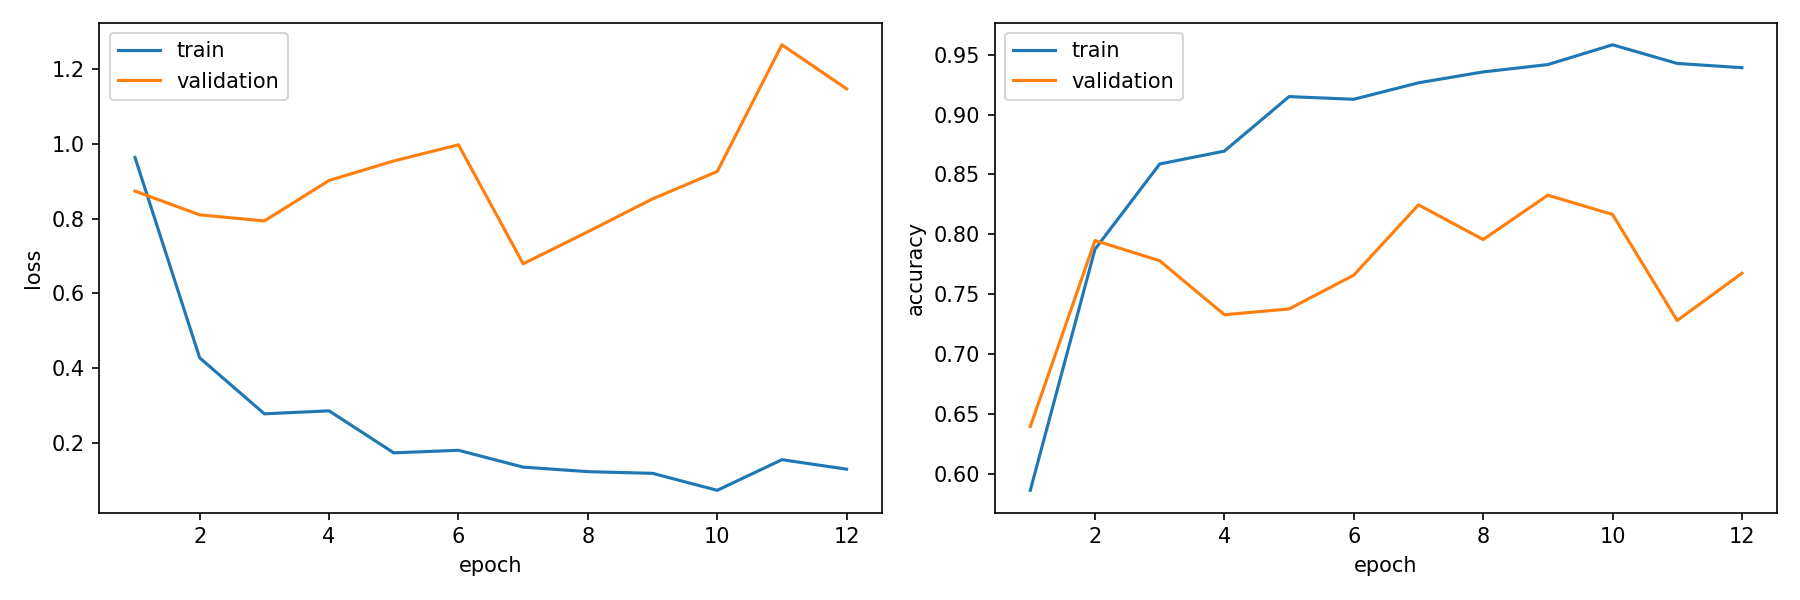

Data behind this chart, as committed beside it:
epoch, train_loss, train_accuracy, validation_loss, validation_accuracy, is_best_epoch
1, 0.9639, 0.5863, 0.8738, 0.6396, False
2, 0.4274, 0.7876, 0.8102, 0.7949, False
3, 0.2776, 0.8587, 0.794, 0.778, False
4, 0.2856, 0.8695, 0.9023, 0.7329, False
5, 0.1732, 0.915, 0.9546, 0.7377, False
6, 0.1799, 0.9127, 0.9978, 0.7659, False
7, 0.1349, 0.9265, 0.6792, 0.8246, True
8, 0.1228, 0.9356, 0.765, 0.7957, False
9, 0.1183, 0.9417, 0.853, 0.8327, False
10, 0.07285, 0.9582, 0.9262, 0.8166, False
11, 0.1548, 0.9426, 1.266, 0.7281, False
12, 0.1295, 0.9391, 1.148, 0.7675, False
